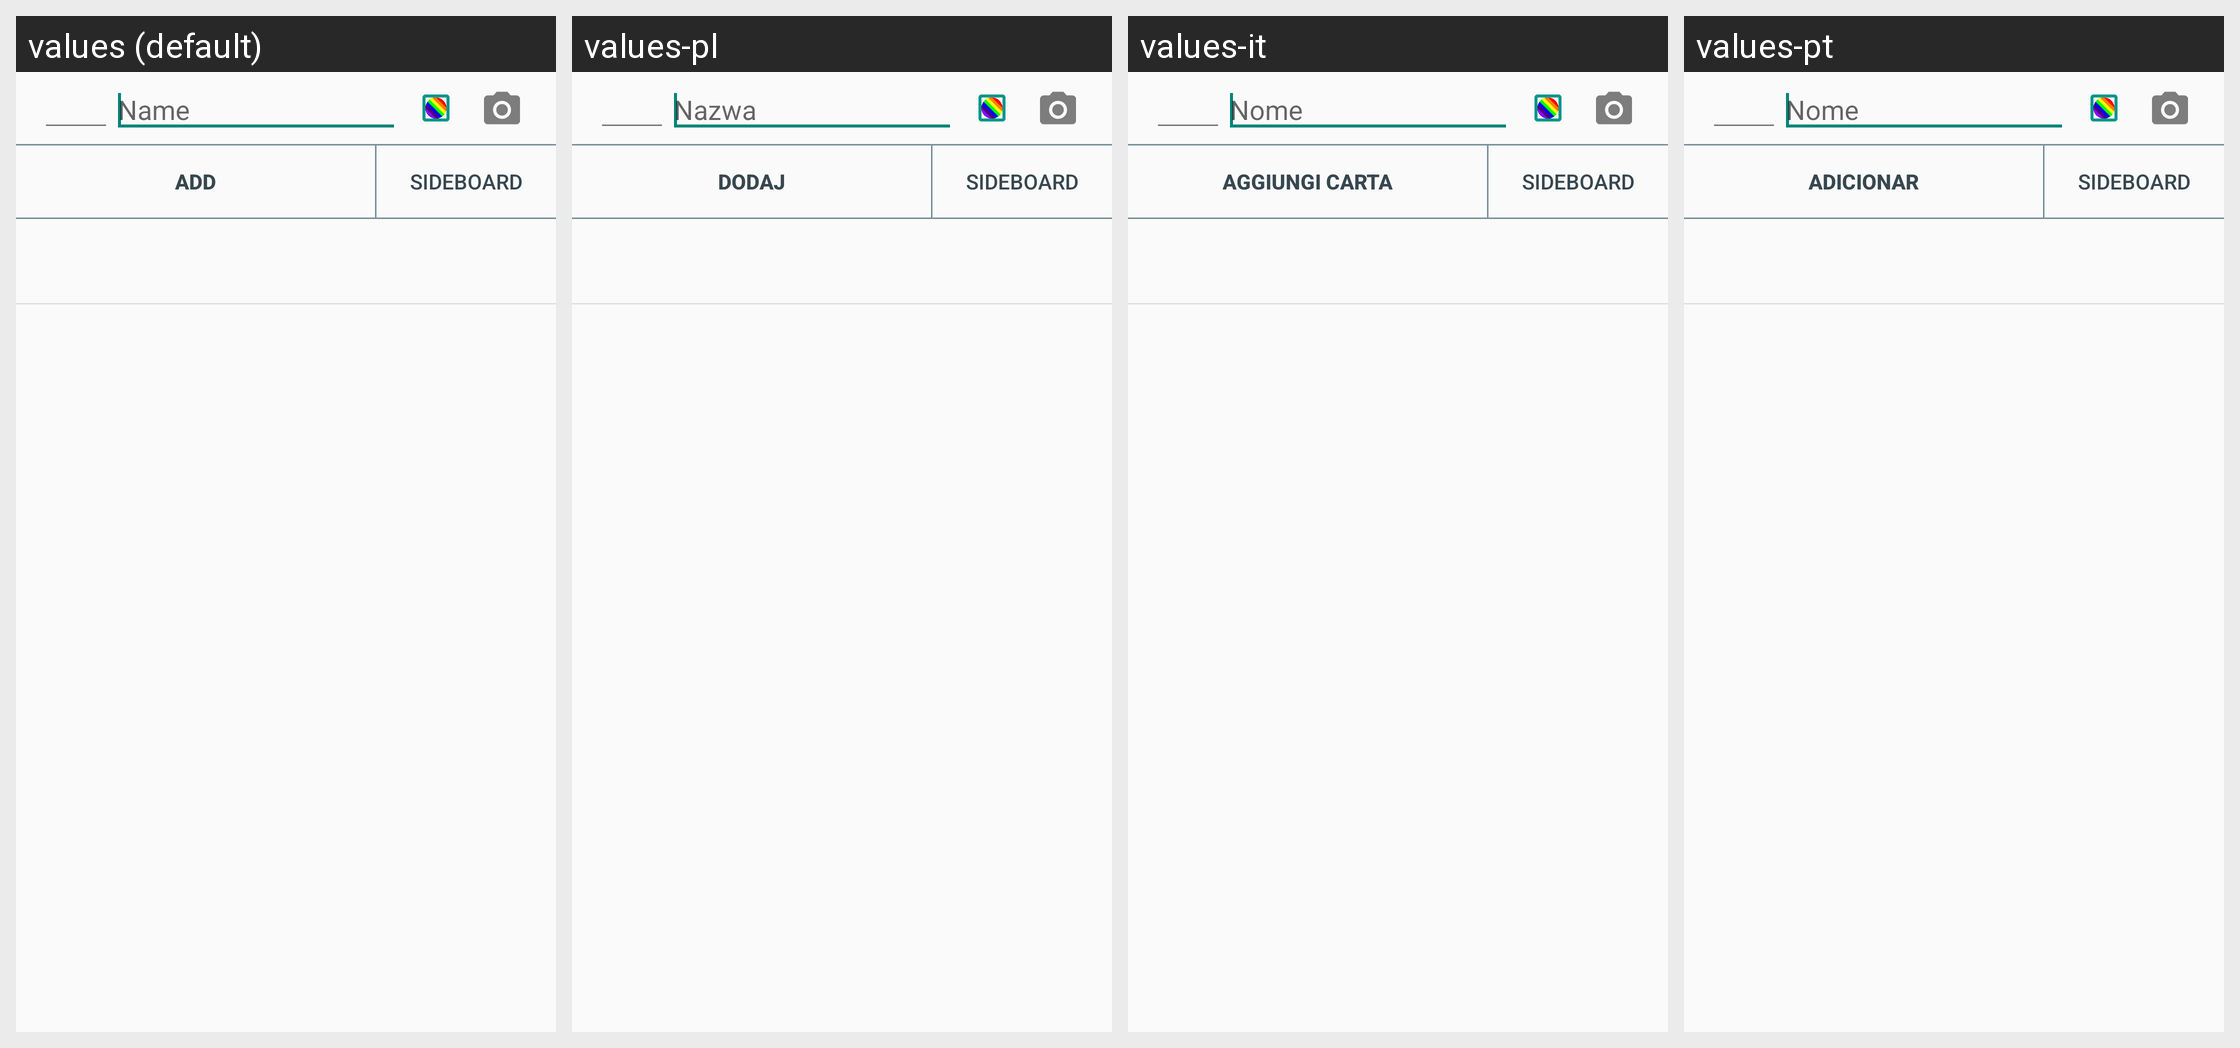

For this localized Android screen grid, give each drawn string resource with its value in every locale shown.
Android screen res/layout/decklist_frag.xml rendered under 4 locales, left to right: values (default), values-pl, values-it, values-pt. Device: Nexus 5 (rendered at 1080×1920; each locale shown at half size, 540×960, under a caption strip naming it); theme Theme.light.
Other locales in the repository, not shown: values-de, values-es, values-fr, values-sk.
Strings drawn on this screen, with the default value and each locale's value (text and hints the layout hard-codes, and strings that could not be matched under every locale, appear in the picture but are not listed):

wishlist_add_card
  values: Add
  values-pl: Dodaj
  values-it: Aggiungi Carta
  values-pt: Adicionar

decklist_sideboard
  values: Sideboard
  values-pl: Sideboard
  values-it: Sideboard
  values-pt: Sideboard

search_name
  values: Name
  values-pl: Nazwa
  values-it: Nome
  values-pt: Nome
